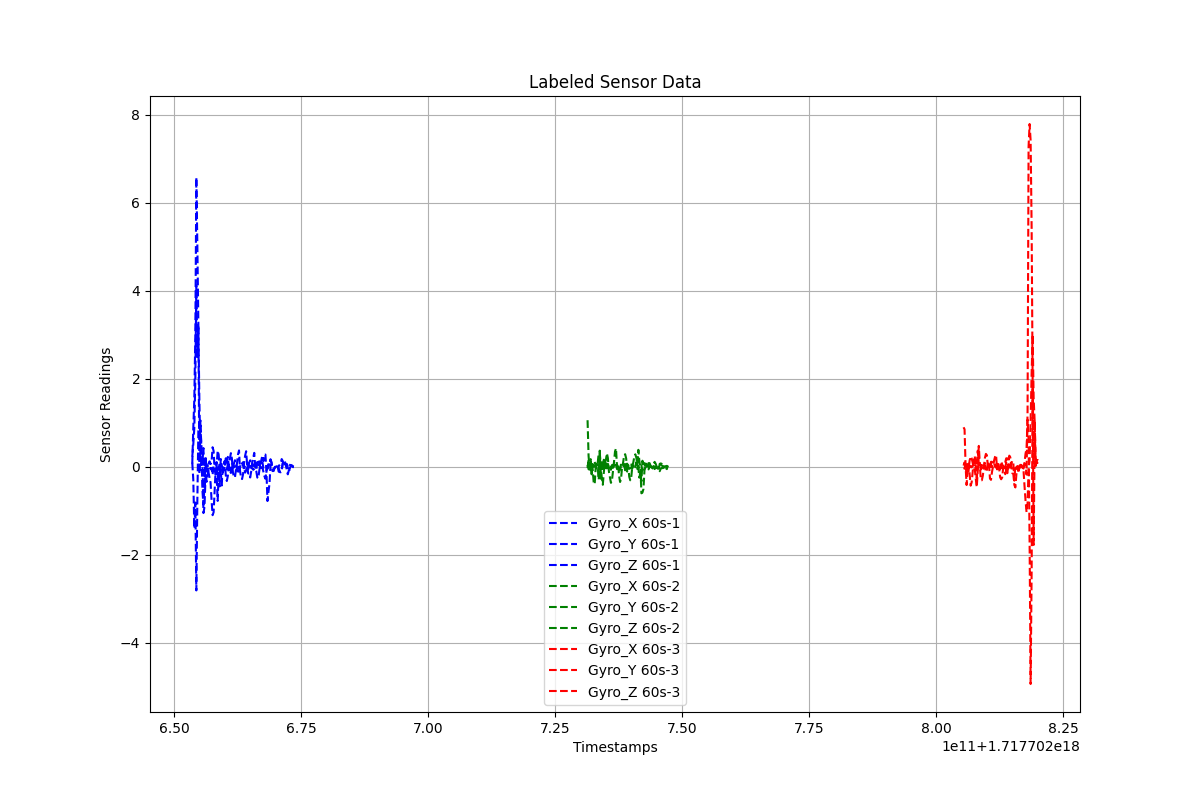

Source data for this figure (header and first rows):
Timestamps, Gyro_X, Gyro_Y, Gyro_Z, Label
1.7177026536072384e+18, 0.09293, 0.2297, 0.07099, 60s-1
1.7177026538072384e+18, -0.2929, 0.5067, 0.877, 60s-1
1.7177026540072384e+18, -1.396, 0.8804, 1.533, 60s-1
1.7177026542072384e+18, -0.8149, 1.981, 2.98, 60s-1
1.7177026544072384e+18, -2.811, 4.122, 6.573, 60s-1
1.7177026546072384e+18, -0.7554, 2.489, 5.016, 60s-1
1.7177026548072384e+18, 0.8198, 3.209, 3.238, 60s-1
1.7177026550072384e+18, 0.9414, 1.495, -0.161, 60s-1
1.7177026552072384e+18, 0.8892, 0.2702, 1.051, 60s-1
1.7177026554072384e+18, 0.4731, 0.03754, 0.4021, 60s-1
1.7177026556072384e+18, 0.09245, 0.1163, -0.5418, 60s-1
1.7177026558072384e+18, -1.053, 0.4232, -0.8654, 60s-1
1.7177026560072384e+18, -0.9182, -0.5127, -0.4258, 60s-1
1.7177026562072384e+18, -0.2735, 0.2422, 0.1884, 60s-1
1.7177026564072384e+18, -0.0116, -0.05133, -0.3438, 60s-1
1.7177026566072384e+18, 0.03509, -0.1213, -0.2187, 60s-1
1.7177026568072384e+18, -0.1285, 0.06607, -0.03518, 60s-1
1.7177026570072384e+18, -0.2487, 0.1212, -0.009411, 60s-1
1.7177026572072384e+18, -0.359, 0.05943, -0.05766, 60s-1
1.7177026574072384e+18, -0.7695, 0.1196, -0.02997, 60s-1
1.7177026576072384e+18, -1.101, 0.4418, -0.1842, 60s-1
1.7177026578072384e+18, -1.035, 0.3573, 0.03631, 60s-1
1.7177026580072384e+18, -0.548, -0.07198, 0.0944, 60s-1
1.7177026582072384e+18, -0.06836, -0.1804, 0.04351, 60s-1
1.7177026584072384e+18, -0.1914, 0.03094, 0.1059, 60s-1
1.7177026586072384e+18, -0.7773, 0.3639, -0.2852, 60s-1
1.7177026588072384e+18, -0.106, 0.2702, 0.008399, 60s-1
1.7177026590072384e+18, -0.4462, -0.06747, -0.1441, 60s-1
1.7177026592072384e+18, 0.1753, -0.07125, 0.02551, 60s-1
1.7177026594072384e+18, 0.03632, -0.4268, -0.05947, 60s-1
1.7177026596072384e+18, -0.05469, 0.03112, -0.1381, 60s-1
1.7177026598072384e+18, 0.06804, -0.08867, 0.0001175, 60s-1
1.7177026600072384e+18, 0.1305, 0.02288, 0.1272, 60s-1
1.7177026602072384e+18, -0.2001, 0.1909, -0.01625, 60s-1
1.7177026604072384e+18, -0.3253, 0.06603, -0.06476, 60s-1
1.7177026606072384e+18, -0.21, 0.2227, 0.05076, 60s-1
1.7177026608072384e+18, 0.03546, -0.002835, 0.07807, 60s-1
1.7177026610072384e+18, 0.1791, -0.07953, -0.0831, 60s-1
1.7177026612072384e+18, 0.3083, -0.143, 0.0005276, 60s-1
1.7177026614072384e+18, 0.1828, -0.01003, 0.06399, 60s-1
1.7177026616072384e+18, -0.1279, -0.04059, -0.02705, 60s-1
1.7177026618072384e+18, -0.2365, 0.07297, -0.01682, 60s-1
1.7177026620072384e+18, -0.2434, 0.1474, 0.03171, 60s-1
1.7177026622072384e+18, -0.06376, 0.1023, 0.06247, 60s-1
1.7177026624072384e+18, 0.07511, -0.07519, -0.02878, 60s-1
1.7177026626072384e+18, 0.2752, -0.1649, -0.03132, 60s-1
1.7177026628072384e+18, 0.3696, -0.07053, 0.002453, 60s-1
1.7177026630072384e+18, -0.09447, -0.0256, -0.04167, 60s-1
1.7177026632072384e+18, -0.2418, 0.09544, -0.01766, 60s-1
1.7177026634072384e+18, -0.2807, 0.06705, -0.001031, 60s-1
1.7177026636072384e+18, -0.1673, 0.1021, 0.04066, 60s-1
1.7177026638072384e+18, 0.08526, -0.01957, -0.03657, 60s-1
1.7177026640072384e+18, 0.2481, -0.135, 0.02365, 60s-1
1.7177026642072384e+18, 0.3507, -0.08727, 0.02235, 60s-1
1.7177026644072384e+18, 0.03988, 0.08757, 0.02442, 60s-1
1.7177026646072384e+18, -0.153, -0.05772, -0.0594, 60s-1
1.7177026648072384e+18, -0.1537, 0.09422, 0.01517, 60s-1
1.7177026650072384e+18, -0.2451, 0.1455, 0.007747, 60s-1
1.7177026652072384e+18, -0.1037, -0.03145, -0.01106, 60s-1
1.7177026654072384e+18, 0.1065, -0.03694, -0.03145, 60s-1
... 196 more rows
